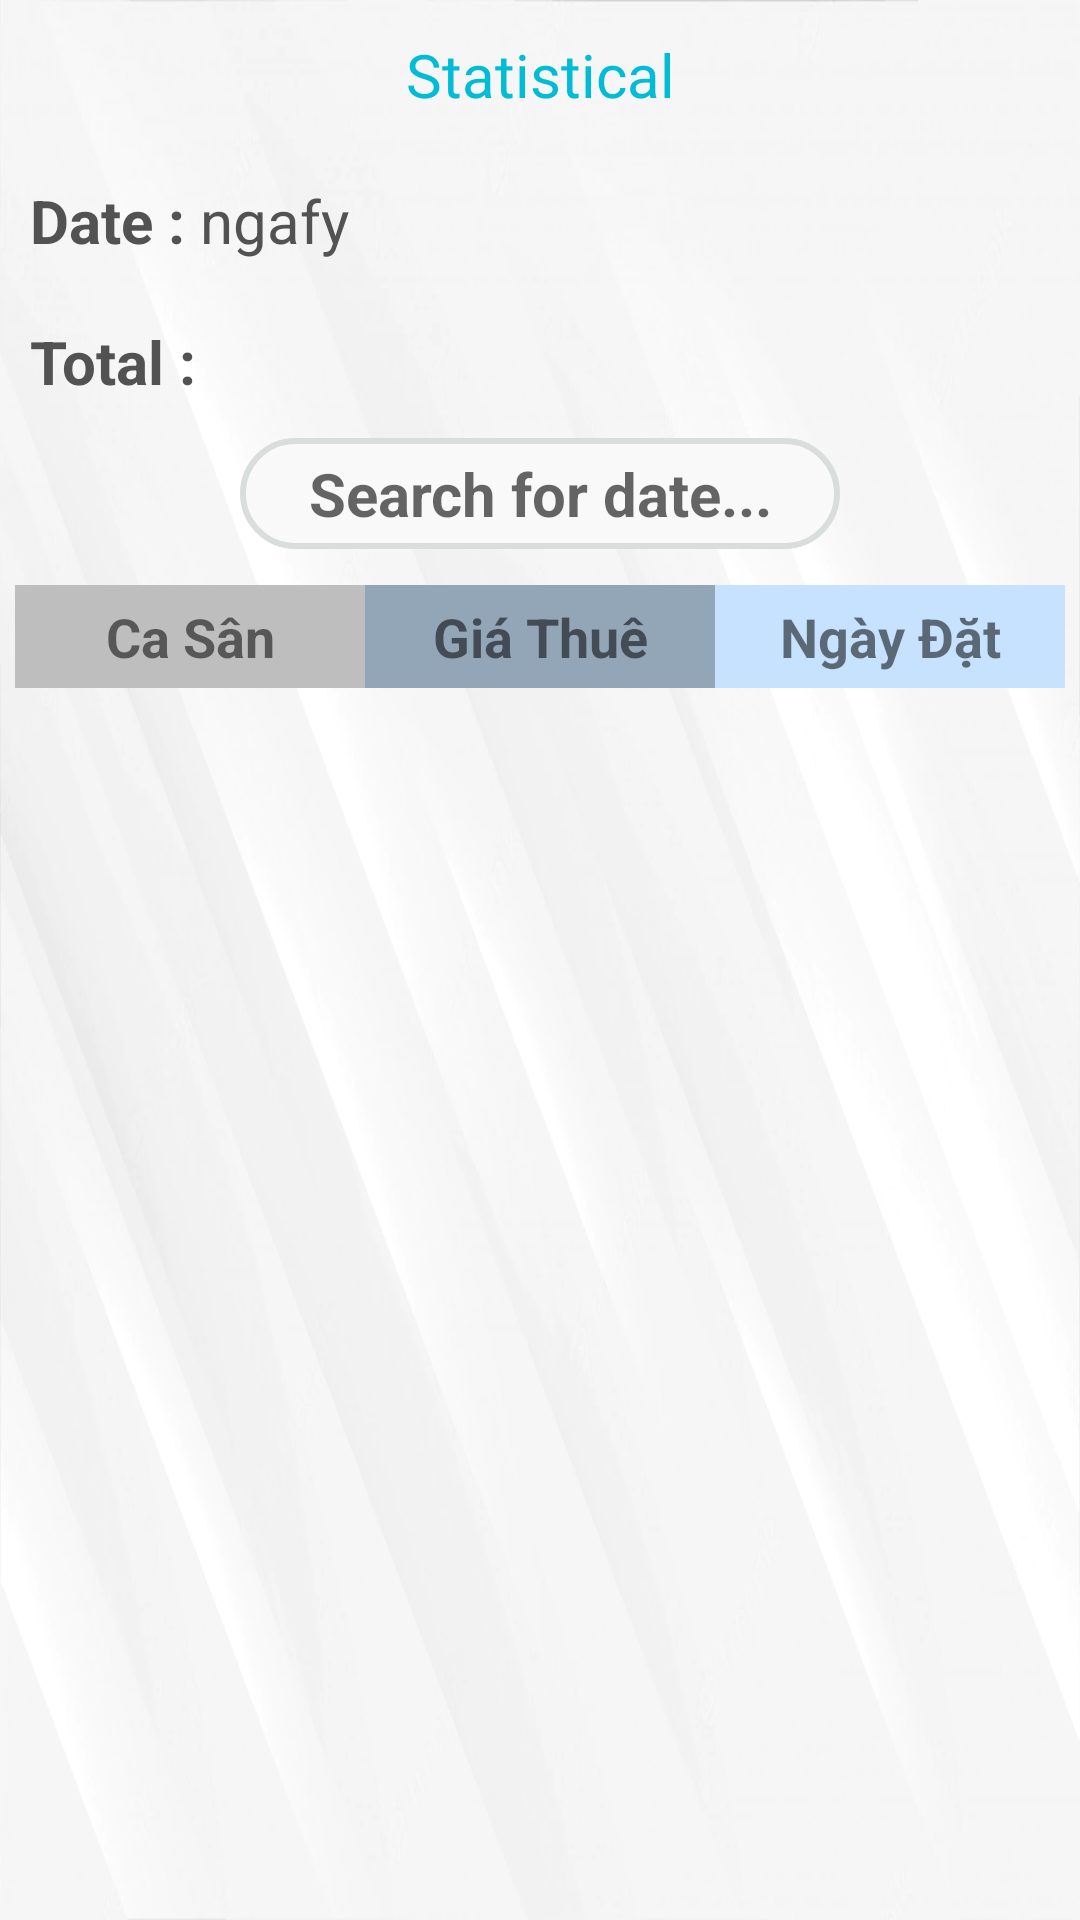

The Android layout XML behind this screen, and the referenced resources:
<!-- AndroidManifest.xml: application theme Theme.Football_Field_Management -->
<!-- res/layout/fragment_home_yard.xml -->
<?xml version="1.0" encoding="utf-8"?>
<LinearLayout xmlns:android="http://schemas.android.com/apk/res/android"
    xmlns:app="http://schemas.android.com/apk/res-auto"
    xmlns:tools="http://schemas.android.com/tools"
    android:layout_width="match_parent"
    android:layout_height="match_parent"
    android:background="@drawable/bg_white1"
    android:orientation="vertical">
    <LinearLayout
        android:layout_width="match_parent"
        android:layout_height="50dp"
        android:orientation="horizontal"
        android:background="@drawable/bg_login"
        >
        <TextView
            android:layout_width="match_parent"
            android:layout_height="50dp"
            android:text="Statistical"
            android:textSize="20dp"
            android:textColor="#00BCD4"
            android:gravity="center"
            android:fontFamily="@font/ubuntubold"
            android:textAlignment="center"
            android:layout_marginBottom="40dp" />

    </LinearLayout>


    <LinearLayout
        android:layout_width="match_parent"
        android:layout_height="wrap_content"
        android:layout_margin="10dp"
        android:orientation="horizontal"
        >
        <TextView
            android:id="@+id/tv_date_home_admin"
            android:textStyle="bold"
            android:layout_weight="5"
            android:textSize="20dp"
            android:text="Date :"
            android:textColor="#535252"
            android:layout_width="match_parent"
            android:layout_height="wrap_content"/>
        <TextView
            android:id="@+id/tv_date_yard"
            android:layout_weight="1"
            android:textSize="20dp"
            android:text="ngafy "
            android:textColor="#535252"
            android:layout_gravity="center"
            android:layout_width="match_parent"
            android:layout_height="wrap_content"/>
    </LinearLayout>


    <LinearLayout
        android:layout_width="match_parent"
        android:layout_height="wrap_content"
        android:layout_margin="10dp"
        >
        <TextView
            android:textStyle="bold"
            android:textSize="20dp"
            android:text="Total :"
            android:layout_weight="5"
            android:layout_width="match_parent"
            android:textColor="#535252"
            android:layout_height="wrap_content"/>
        <TextView
            android:id="@+id/tv_total_yard"
            android:textSize="20dp"
            android:textColor="#D8E91E63"
            android:layout_weight="1"
            android:layout_width="match_parent"
            android:layout_height="wrap_content"/>
    </LinearLayout>

        <TextView
            android:id="@+id/tv_Time_admin_home"
            android:layout_width="200dp"
            android:layout_height="wrap_content"
            android:layout_gravity="center"
            android:background="@drawable/border_radius"
            android:gravity="center"
            android:padding="5dp"
            android:layout_marginTop="2dp"
            android:layout_marginBottom="2dp"
            android:hint="Search for date..."
            android:textSize="20dp"
            android:textStyle="bold" />


    <LinearLayout
        android:layout_width="match_parent"
        android:layout_height="wrap_content"
        android:orientation="horizontal"
        android:layout_marginTop="10dp"
        android:layout_marginStart="5dp"
        android:layout_marginEnd="5dp"

        >
        <TextView
            android:id="@+id/tv_casan_admin_home"
            android:layout_width="match_parent"
            android:layout_height="wrap_content"
            android:layout_weight="3"
            android:textSize="18dp"
            android:text="Ca Sân"
            android:padding="5dp"
            android:gravity="center"
            android:textStyle="bold"
            android:background="#BEBEBE"
            />
        <TextView
            android:id="@+id/tv_giathue_admin_home"
            android:layout_width="match_parent"
            android:layout_height="wrap_content"
            android:layout_weight="3"
            android:textSize="18dp"
            android:text="Giá Thuê"
            android:padding="5dp"
            android:gravity="center"
            android:textStyle="bold"
            android:background="#93A6B8"
            />
        <TextView
            android:id="@+id/tv_ngaydat_yard"
            android:layout_width="match_parent"
            android:layout_height="wrap_content"
            android:layout_weight="3"
            android:textSize="18dp"
            android:text="Ngày Đặt"
            android:gravity="center"
            android:textStyle="bold"
            android:padding="5dp"
            android:background="#C6E2FF"
            />
    </LinearLayout>

    <androidx.recyclerview.widget.RecyclerView
        android:id="@+id/list_statistical"
        android:layout_width="match_parent"
        android:layout_height="0dp"
        android:layout_marginStart="5dp"
        android:layout_marginTop="10dp"
        android:layout_marginEnd="5dp"
        android:layout_weight="1" />
</LinearLayout>
<!-- resources referenced by this layout -->
<resources>
  <!-- drawable bg_white1: png bitmap (drawable, 375516 bytes) -->
  <!-- drawable border_radius (drawable-v24) -->
  <?xml version="1.0" encoding="utf-8"?>
  <shape xmlns:android="http://schemas.android.com/apk/res/android">
      <corners android:radius="50dp" />
      <stroke android:color="#D9DDDC"
          android:width="2dp"/>
  
      <solid android:color="#F9F9F9"/>
  </shape>
  <style name="Theme.Football_Field_Management" parent="Theme.MaterialComponents.DayNight.NoActionBar">
          
          <item name="colorPrimary">@color/purple_500</item>
          <item name="colorPrimaryVariant">@color/purple_700</item>
          <item name="colorOnPrimary">@color/white</item>
          
          <item name="colorSecondary">@color/teal_200</item>
          <item name="colorSecondaryVariant">@color/teal_700</item>
          <item name="colorOnSecondary">@color/black</item>
          
          <item name="android:statusBarColor" tools:targetApi="l">@color/teal_200</item>
          
      </style>
  <!-- not gathered from this repository: default colours our renderer supplied (Android Studio template values) -->
  <color name="purple_500">#FF6200EE</color>
  <color name="purple_700">#FF3700B3</color>
  <color name="teal_200">#FF03DAC5</color>
  <color name="teal_700">#FF018786</color>
  <color name="black">#FF000000</color>
  <color name="white">#FFFFFFFF</color>
</resources>
